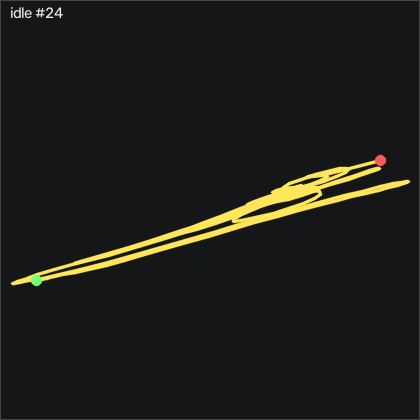

Source data for this figure (header and first rows):
t_s, ax, ay, az, gx, gy, gz, seq
0.00000, 0.137, -1.017, 0.07700, 27.3, -4.375, 16.4, 2983
0.01000, 0.149, -1.039, 0.03600, 26.29, -6.662, 15.08, 2984
0.02000, 0.151, -1.055, 0.01500, 24.68, -6.875, 12.52, 2985
0.03000, 0.136, -1.076, 0.02200, 24.43, -5.808, 10.02, 2986
0.04100, 0.126, -1.076, 0.05100, 25.16, -5.229, 7.28, 2987
0.05000, 0.119, -1.132, 0.06700, 29.49, -6.235, 5.664, 2988
0.06000, 0.104, -1.146, 0.09400, 50.77, -10.62, 9.688, 2989
0.07000, 0.106, -1.082, 0.119, 89.01, -18.73, 19.81, 2990
0.08100, 0.117, -0.94, 0.16, 133.2, -28.67, 35.15, 2991
0.09000, 0.129, -0.812, 0.197, 171.7, -38.67, 54.14, 2992
0.1, 0.113, -0.796, 0.254, 198.1, -46.97, 74.02, 2993
0.11, 0.06000, -0.903, 0.315, 213.9, -53.83, 91.3, 2994
0.12, 0.03400, -0.993, 0.341, 224.1, -61.08, 100.1, 2995
0.13, -0.00000, -1.049, 0.354, 232.9, -67.36, 104.3, 2996
0.14, -0.00700, -1.056, 0.335, 240.6, -72.18, 104.4, 2997
0.15, -0.02000, -1.075, 0.365, 250.3, -74.44, 106.1, 2998
0.16, -0.03700, -1.056, 0.398, 260.9, -75.53, 107.4, 2999
0.17, -0.04800, -0.952, 0.449, 265.5, -75.35, 106.9, 3000
0.18, -0.04000, -0.89, 0.438, 255.5, -73, 103.5, 3001
0.19, -0.01300, -0.869, 0.425, 238.5, -68.28, 97.86, 3002
0.2, -0.03100, -0.849, 0.474, 222.9, -60.2, 94.69, 3003
0.211, -0.03500, -0.881, 0.518, 201, -51.48, 87.49, 3004
0.22, -0.05200, -0.917, 0.582, 179.5, -43.22, 78.19, 3005
0.23, -0.08700, -0.884, 0.648, 162.2, -36.94, 69.72, 3006
0.24, -0.09500, -0.846, 0.687, 141.2, -32.91, 57.43, 3007
0.25, -0.08800, -0.774, 0.69, 119.6, -29.92, 46.18, 3008
0.26, -0.06600, -0.703, 0.691, 96.51, -25.99, 37.58, 3009
0.27, -0.05700, -0.729, 0.699, 69.04, -20.35, 30.3, 3010
0.28, -0.06900, -0.761, 0.701, 41.66, -14.86, 22.13, 3011
0.29, -0.04500, -0.717, 0.665, 14.16, -9.802, 11.12, 3012
0.3, -0.02200, -0.69, 0.623, -16.6, -2.546, 0.6339, 3013
0.31, -0.02400, -0.689, 0.59, -52.55, 7.515, -9.702, 3014
0.32, -0.03700, -0.781, 0.587, -95.54, 19.99, -23.03, 3015
0.33, -0.04400, -0.914, 0.561, -142.6, 32.88, -41.84, 3016
0.341, -0.03700, -1.01, 0.541, -186.9, 45.17, -65.1, 3017
0.35, -0.03400, -1.062, 0.489, -226.8, 56.51, -90.22, 3018
0.36, -0.01100, -1.041, 0.432, -258.5, 67.06, -113.2, 3019
0.37, 0.00300, -0.986, 0.398, -283.8, 77.27, -130.4, 3020
0.381, 0.01600, -0.969, 0.366, -305.1, 86.05, -142, 3021
0.39, 0.02200, -0.986, 0.358, -319.1, 92.67, -148.4, 3022
0.4, 0.01400, -1.006, 0.367, -325.6, 96.3, -150.7, 3023
0.41, 0.02700, -0.999, 0.352, -325.8, 95.84, -151, 3024
0.42, 0.03400, -0.986, 0.356, -319.6, 92.45, -147.3, 3025
0.43, 0.03700, -0.994, 0.345, -308.4, 86.45, -139.9, 3026
0.44, 0.05200, -1.018, 0.298, -292.5, 77.61, -130.6, 3027
0.45, 0.08200, -1.063, 0.244, -269.6, 67.03, -119.6, 3028
0.46, 0.09100, -1.103, 0.19, -236.7, 55.81, -105.5, 3029
0.47, 0.104, -1.075, 0.139, -197.3, 43.86, -91.07, 3030
0.48, 0.142, -1.026, 0.09100, -154.5, 31.2, -75.68, 3031
0.49, 0.193, -0.93, 0.01600, -110.3, 18.77, -61.07, 3032
0.5, 0.172, -0.954, 0.02800, -60.35, 11.27, -30.83, 3033
0.511, 0.159, -0.999, 0.06300, -17.7, 2.302, -8.604, 3034
0.52, 0.17, -0.983, 0.06500, 17.85, -7.546, 5.085, 3035
0.53, 0.131, -1.029, 0.132, 48, -16.23, 18.16, 3036
0.54, 0.109, -1.138, 0.148, 80.93, -27.76, 29.63, 3037
0.551, 0.101, -1.18, 0.156, 135.3, -43.67, 46.67, 3038
0.56, 0.119, -0.969, 0.107, 212.4, -63.43, 71.61, 3039
0.57, 0.18, -0.68, 0.131, 284.9, -79.95, 102.2, 3040
0.58, 0.127, -0.635, 0.242, 328, -89.8, 136.1, 3041
0.59, 0.06200, -0.765, 0.348, 343.1, -96.97, 160.8, 3042
... 141 more rows
